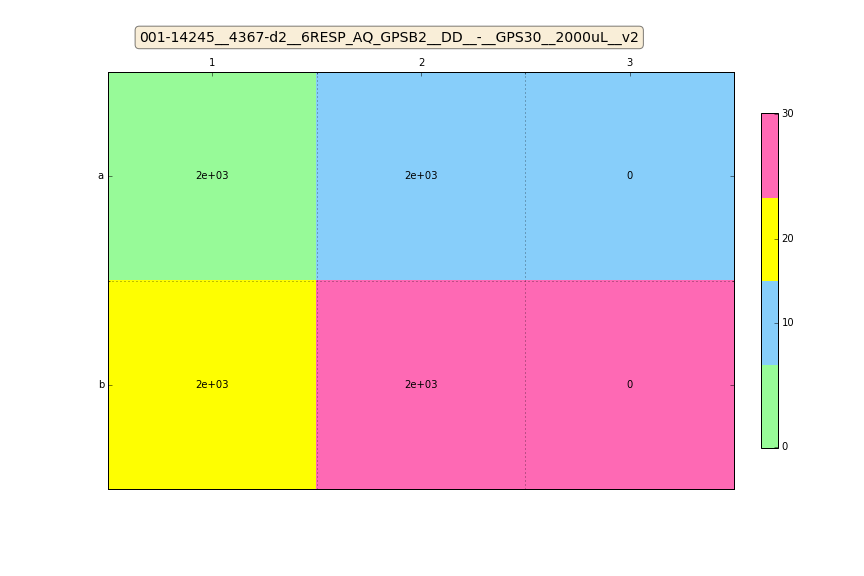

Values plotted in this chart, from the file beside it:
Col, Row, Well, mConc, mFillHeight, mFluid, mImpedance, mVolume
0, 0, A1, 0, 0, GPS30, 1.48, 2000
1, 0, A2, 10, 0, GPS30, 1.59, 2000
2, 0, A3, 10, 0, GPS30, 1.59, 0
0, 1, B1, 20, 0, GPS30, 1.71, 2000
1, 1, B2, 30, 0, GPS30, 1.82, 2000
2, 1, B3, 30, 0, GPS30, 1.82, 0
